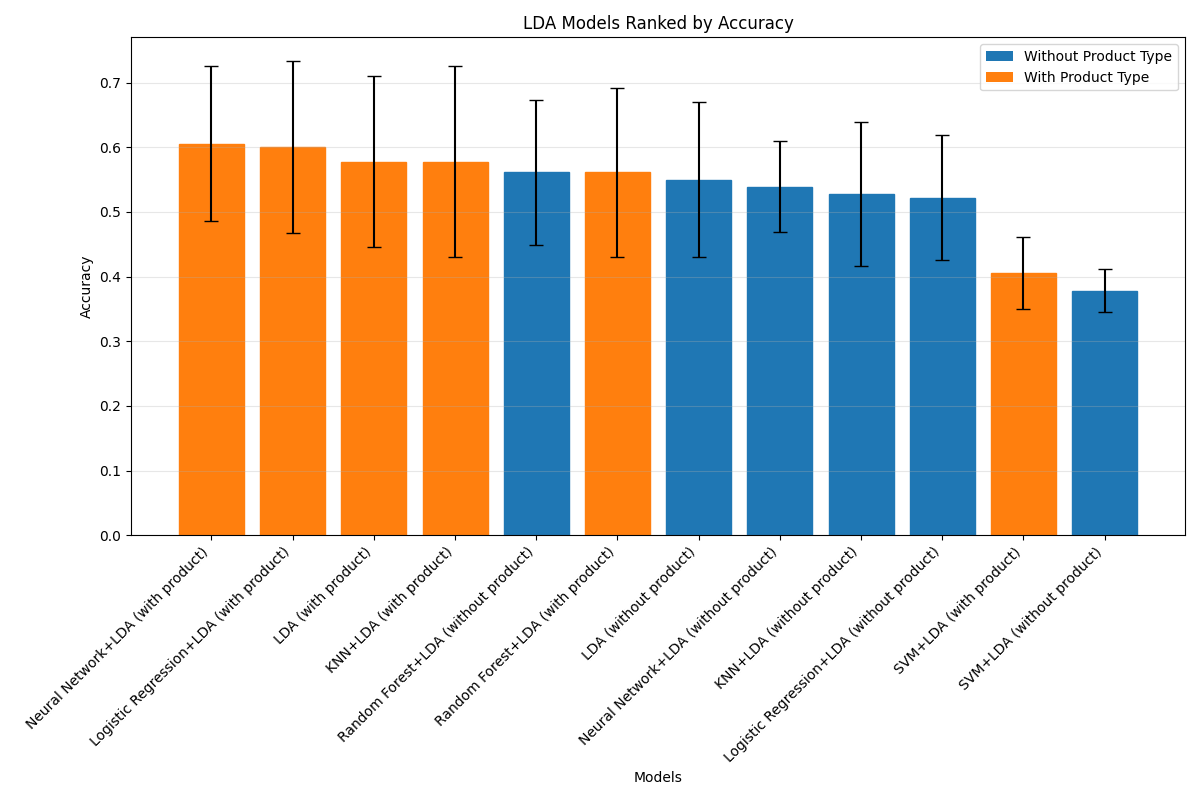

The data file committed next to this chart (first rows):
Rank, Model, Accuracy, Std
1, Neural Network+LDA (with product), 0.6056, 0.1203
2, Logistic Regression+LDA (with product), 0.6, 0.1333
3, LDA (with product), 0.5778, 0.1319
4, KNN+LDA (with product), 0.5778, 0.1474
5, Random Forest+LDA (without product), 0.5611, 0.1124
6, Random Forest+LDA (with product), 0.5611, 0.1302
7, LDA (without product), 0.55, 0.1203
8, Neural Network+LDA (without product), 0.5389, 0.07049
9, KNN+LDA (without product), 0.5278, 0.1118
10, Logistic Regression+LDA (without product…, 0.5222, 0.09686
11, SVM+LDA (with product), 0.4056, 0.05583
12, SVM+LDA (without product), 0.3778, 0.03333
